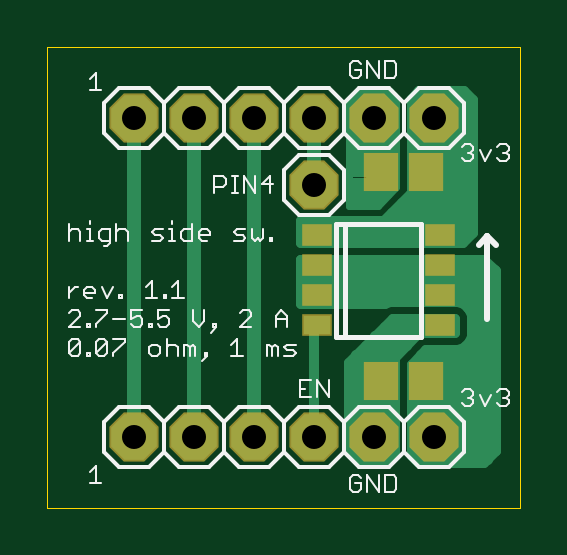
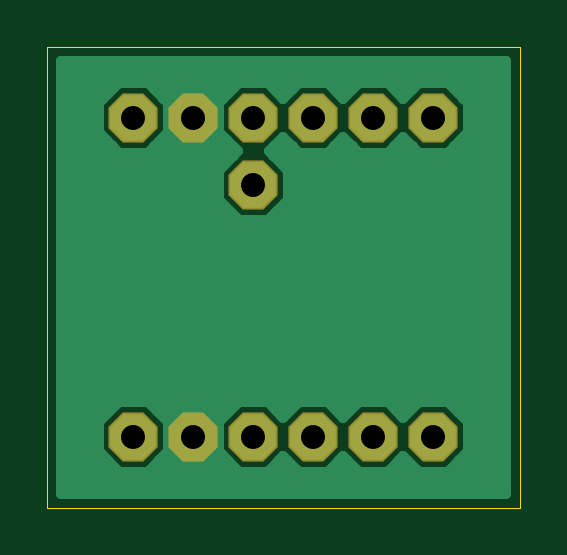
Circuit board: 8 layer files. Board 20.0 x 19.5 mm.
- bottom_copper: powerswitch.GBL (6075 bytes)
- bottom_mask: powerswitch.GBS (391 bytes)
- outline: powerswitch.GKO (229 bytes)
- top_copper: powerswitch.GTL (4765 bytes)
- top_silk: powerswitch.GTO (11461 bytes)
- paste: powerswitch.GTP (407 bytes)
- top_mask: powerswitch.GTS (693 bytes)
- drill: powerswitch.XLN (194 bytes)

=== bottom_copper: powerswitch.GBL ===
G75*
%MOIN*%
%OFA0B0*%
%FSLAX24Y24*%
%IPPOS*%
%LPD*%
%AMOC8*
5,1,8,0,0,1.08239X$1,22.5*
%
%ADD10OC8,0.0760*%
%ADD11C,0.0160*%
D10*
X001617Y001361D03*
X002617Y001361D03*
X003617Y001361D03*
X004617Y001361D03*
X005617Y001361D03*
X006617Y001361D03*
X004617Y005553D03*
X004617Y006676D03*
X005617Y006676D03*
X006617Y006676D03*
X003617Y006676D03*
X002617Y006676D03*
X001617Y006676D03*
D11*
X000410Y000410D02*
X007824Y000410D01*
X007824Y007627D01*
X000410Y007627D01*
X000410Y000410D01*
X000410Y000497D02*
X007824Y000497D01*
X007824Y000656D02*
X000410Y000656D01*
X000410Y000814D02*
X001344Y000814D01*
X001377Y000781D02*
X001857Y000781D01*
X002117Y001041D01*
X002377Y000781D01*
X002857Y000781D01*
X003117Y001041D01*
X003377Y000781D01*
X003857Y000781D01*
X004117Y001041D01*
X004377Y000781D01*
X004857Y000781D01*
X005197Y001121D01*
X005197Y001601D01*
X004857Y001941D01*
X004377Y001941D01*
X004117Y001681D01*
X003857Y001941D01*
X003377Y001941D01*
X003117Y001681D01*
X002857Y001941D01*
X002377Y001941D01*
X002117Y001681D01*
X001857Y001941D01*
X001377Y001941D01*
X001037Y001601D01*
X001037Y001121D01*
X001377Y000781D01*
X001185Y000973D02*
X000410Y000973D01*
X000410Y001131D02*
X001037Y001131D01*
X001037Y001290D02*
X000410Y001290D01*
X000410Y001448D02*
X001037Y001448D01*
X001042Y001607D02*
X000410Y001607D01*
X000410Y001765D02*
X001201Y001765D01*
X001359Y001924D02*
X000410Y001924D01*
X000410Y002082D02*
X007824Y002082D01*
X007824Y001924D02*
X006875Y001924D01*
X006857Y001941D02*
X006377Y001941D01*
X006037Y001601D01*
X006037Y001121D01*
X006377Y000781D01*
X006857Y000781D01*
X007197Y001121D01*
X007197Y001601D01*
X006857Y001941D01*
X007033Y001765D02*
X007824Y001765D01*
X007824Y001607D02*
X007192Y001607D01*
X007197Y001448D02*
X007824Y001448D01*
X007824Y001290D02*
X007197Y001290D01*
X007197Y001131D02*
X007824Y001131D01*
X007824Y000973D02*
X007049Y000973D01*
X006890Y000814D02*
X007824Y000814D01*
X007824Y002241D02*
X000410Y002241D01*
X000410Y002399D02*
X007824Y002399D01*
X007824Y002558D02*
X000410Y002558D01*
X000410Y002716D02*
X007824Y002716D01*
X007824Y002875D02*
X000410Y002875D01*
X000410Y003033D02*
X007824Y003033D01*
X007824Y003192D02*
X000410Y003192D01*
X000410Y003350D02*
X007824Y003350D01*
X007824Y003509D02*
X000410Y003509D01*
X000410Y003667D02*
X007824Y003667D01*
X007824Y003826D02*
X000410Y003826D01*
X000410Y003984D02*
X007824Y003984D01*
X007824Y004143D02*
X000410Y004143D01*
X000410Y004301D02*
X007824Y004301D01*
X007824Y004460D02*
X000410Y004460D01*
X000410Y004618D02*
X007824Y004618D01*
X007824Y004777D02*
X000410Y004777D01*
X000410Y004935D02*
X007824Y004935D01*
X007824Y005094D02*
X004978Y005094D01*
X004857Y004973D02*
X005197Y005313D01*
X005197Y005793D01*
X004876Y006115D01*
X005197Y006436D01*
X005197Y006916D01*
X004857Y007256D01*
X004377Y007256D01*
X004117Y006996D01*
X003857Y007256D01*
X003377Y007256D01*
X003117Y006996D01*
X002857Y007256D01*
X002377Y007256D01*
X002117Y006996D01*
X001857Y007256D01*
X001377Y007256D01*
X001037Y006916D01*
X001037Y006436D01*
X001377Y006096D01*
X001857Y006096D01*
X002117Y006356D01*
X002377Y006096D01*
X002857Y006096D01*
X003117Y006356D01*
X003377Y006096D01*
X003857Y006096D01*
X004117Y006356D01*
X004358Y006115D01*
X004037Y005793D01*
X004037Y005313D01*
X004377Y004973D01*
X004857Y004973D01*
X005136Y005252D02*
X007824Y005252D01*
X007824Y005411D02*
X005197Y005411D01*
X005197Y005569D02*
X007824Y005569D01*
X007824Y005728D02*
X005197Y005728D01*
X005104Y005886D02*
X007824Y005886D01*
X007824Y006045D02*
X004946Y006045D01*
X004964Y006203D02*
X006270Y006203D01*
X006377Y006096D02*
X006857Y006096D01*
X007197Y006436D01*
X007197Y006916D01*
X006857Y007256D01*
X006377Y007256D01*
X006037Y006916D01*
X006037Y006436D01*
X006377Y006096D01*
X006111Y006362D02*
X005123Y006362D01*
X005197Y006520D02*
X006037Y006520D01*
X006037Y006679D02*
X005197Y006679D01*
X005197Y006837D02*
X006037Y006837D01*
X006116Y006996D02*
X005118Y006996D01*
X004959Y007154D02*
X006275Y007154D01*
X006959Y007154D02*
X007824Y007154D01*
X007824Y007313D02*
X000410Y007313D01*
X000410Y007154D02*
X001275Y007154D01*
X001116Y006996D02*
X000410Y006996D01*
X000410Y006837D02*
X001037Y006837D01*
X001037Y006679D02*
X000410Y006679D01*
X000410Y006520D02*
X001037Y006520D01*
X001111Y006362D02*
X000410Y006362D01*
X000410Y006203D02*
X001270Y006203D01*
X001964Y006203D02*
X002270Y006203D01*
X002964Y006203D02*
X003270Y006203D01*
X003964Y006203D02*
X004270Y006203D01*
X004288Y006045D02*
X000410Y006045D01*
X000410Y005886D02*
X004130Y005886D01*
X004037Y005728D02*
X000410Y005728D01*
X000410Y005569D02*
X004037Y005569D01*
X004037Y005411D02*
X000410Y005411D01*
X000410Y005252D02*
X004098Y005252D01*
X004256Y005094D02*
X000410Y005094D01*
X001959Y007154D02*
X002275Y007154D01*
X002959Y007154D02*
X003275Y007154D01*
X003959Y007154D02*
X004275Y007154D01*
X006964Y006203D02*
X007824Y006203D01*
X007824Y006362D02*
X007123Y006362D01*
X007197Y006520D02*
X007824Y006520D01*
X007824Y006679D02*
X007197Y006679D01*
X007197Y006837D02*
X007824Y006837D01*
X007824Y006996D02*
X007118Y006996D01*
X007824Y007471D02*
X000410Y007471D01*
X001875Y001924D02*
X002359Y001924D01*
X002201Y001765D02*
X002033Y001765D01*
X002049Y000973D02*
X002185Y000973D01*
X002344Y000814D02*
X001890Y000814D01*
X002890Y000814D02*
X003344Y000814D01*
X003185Y000973D02*
X003049Y000973D01*
X003033Y001765D02*
X003201Y001765D01*
X003359Y001924D02*
X002875Y001924D01*
X003875Y001924D02*
X004359Y001924D01*
X004201Y001765D02*
X004033Y001765D01*
X004049Y000973D02*
X004185Y000973D01*
X004344Y000814D02*
X003890Y000814D01*
X004890Y000814D02*
X006344Y000814D01*
X006185Y000973D02*
X005049Y000973D01*
X005197Y001131D02*
X006037Y001131D01*
X006037Y001290D02*
X005197Y001290D01*
X005197Y001448D02*
X006037Y001448D01*
X006042Y001607D02*
X005192Y001607D01*
X005033Y001765D02*
X006201Y001765D01*
X006359Y001924D02*
X004875Y001924D01*
M02*

=== bottom_mask: powerswitch.GBS ===
G75*
%MOIN*%
%OFA0B0*%
%FSLAX24Y24*%
%IPPOS*%
%LPD*%
%AMOC8*
5,1,8,0,0,1.08239X$1,22.5*
%
%ADD10OC8,0.0820*%
D10*
X001617Y001361D03*
X002617Y001361D03*
X003617Y001361D03*
X004617Y001361D03*
X005617Y001361D03*
X006617Y001361D03*
X004617Y005553D03*
X004617Y006676D03*
X005617Y006676D03*
X006617Y006676D03*
X003617Y006676D03*
X002617Y006676D03*
X001617Y006676D03*
M02*

=== outline: powerswitch.GKO (229 bytes, source withheld) ===
=== top_copper: powerswitch.GTL ===
G75*
%MOIN*%
%OFA0B0*%
%FSLAX24Y24*%
%IPPOS*%
%LPD*%
%AMOC8*
5,1,8,0,0,1.08239X$1,22.5*
%
%ADD10R,0.0450X0.0300*%
%ADD11OC8,0.0760*%
%ADD12R,0.0512X0.0591*%
%ADD13C,0.0160*%
%ADD14C,0.0120*%
%ADD15C,0.0240*%
D10*
X004668Y003219D03*
X004668Y003719D03*
X004668Y004219D03*
X004668Y004719D03*
X006715Y004719D03*
X006715Y004219D03*
X006715Y003719D03*
X006715Y003219D03*
D11*
X001617Y001361D03*
X002617Y001361D03*
X003617Y001361D03*
X004617Y001361D03*
X005617Y001361D03*
X006617Y001361D03*
X004617Y005553D03*
X004617Y006676D03*
X005617Y006676D03*
X006617Y006676D03*
X003617Y006676D03*
X002617Y006676D03*
X001617Y006676D03*
D12*
X005748Y005766D03*
X006496Y005766D03*
X006496Y002296D03*
X005748Y002296D03*
D13*
X005975Y002241D02*
X005200Y002241D01*
X005200Y002399D02*
X005975Y002399D01*
X005975Y002558D02*
X005200Y002558D01*
X005200Y002591D02*
X005938Y003330D01*
X006971Y003330D01*
X006971Y003084D01*
X006381Y003084D01*
X005975Y002678D01*
X005975Y001054D01*
X005839Y000918D01*
X005397Y000918D01*
X005200Y001115D01*
X005200Y002591D01*
X005324Y002716D02*
X006013Y002716D01*
X006172Y002875D02*
X005483Y002875D01*
X005641Y003033D02*
X006330Y003033D01*
X006497Y002804D02*
X006255Y002562D01*
X006255Y001044D01*
X006381Y000918D01*
X007463Y000918D01*
X007660Y001115D01*
X007660Y004117D01*
X007463Y004314D01*
X004412Y004314D01*
X004412Y003576D01*
X005800Y003576D01*
X005882Y003610D01*
X007027Y003610D01*
X007130Y003567D01*
X007209Y003488D01*
X007251Y003385D01*
X007251Y003028D01*
X007209Y002925D01*
X007130Y002846D01*
X007027Y002804D01*
X006497Y002804D01*
X006409Y002716D02*
X007660Y002716D01*
X007660Y002558D02*
X006255Y002558D01*
X006255Y002399D02*
X007660Y002399D01*
X007660Y002241D02*
X006255Y002241D01*
X006255Y002082D02*
X007660Y002082D01*
X007660Y001924D02*
X006255Y001924D01*
X006255Y001765D02*
X007660Y001765D01*
X007660Y001607D02*
X006255Y001607D01*
X006255Y001448D02*
X007660Y001448D01*
X007660Y001290D02*
X006255Y001290D01*
X006255Y001131D02*
X007660Y001131D01*
X007518Y000973D02*
X006326Y000973D01*
X005975Y001131D02*
X005200Y001131D01*
X005200Y001290D02*
X005975Y001290D01*
X005975Y001448D02*
X005200Y001448D01*
X005200Y001607D02*
X005975Y001607D01*
X005975Y001765D02*
X005200Y001765D01*
X005200Y001924D02*
X005975Y001924D01*
X005975Y002082D02*
X005200Y002082D01*
X004617Y001361D02*
X004617Y003168D01*
X004668Y003219D01*
X004412Y003667D02*
X007660Y003667D01*
X007660Y003509D02*
X007188Y003509D01*
X007251Y003350D02*
X007660Y003350D01*
X007660Y003192D02*
X007251Y003192D01*
X007251Y003033D02*
X007660Y003033D01*
X007660Y002875D02*
X007158Y002875D01*
X006971Y003192D02*
X005800Y003192D01*
X004412Y003826D02*
X007660Y003826D01*
X007660Y003984D02*
X004412Y003984D01*
X004412Y004143D02*
X007635Y004143D01*
X007476Y004301D02*
X004412Y004301D01*
X004412Y004594D02*
X004412Y004954D01*
X005790Y004954D01*
X006258Y005421D01*
X006258Y006996D01*
X006381Y007119D01*
X007119Y007119D01*
X007267Y006971D01*
X007267Y004757D01*
X007104Y004594D01*
X004412Y004594D01*
X004412Y004618D02*
X007128Y004618D01*
X007267Y004777D02*
X004412Y004777D01*
X004412Y004935D02*
X007267Y004935D01*
X007267Y005094D02*
X005930Y005094D01*
X006089Y005252D02*
X007267Y005252D01*
X007267Y005411D02*
X006247Y005411D01*
X006258Y005569D02*
X007267Y005569D01*
X007267Y005728D02*
X006258Y005728D01*
X006258Y005886D02*
X007267Y005886D01*
X007267Y006045D02*
X006258Y006045D01*
X006258Y006203D02*
X007267Y006203D01*
X007267Y006362D02*
X006258Y006362D01*
X006258Y006520D02*
X007267Y006520D01*
X007267Y006679D02*
X006258Y006679D01*
X006258Y006837D02*
X007267Y006837D01*
X007242Y006996D02*
X006258Y006996D01*
X005894Y000973D02*
X005342Y000973D01*
D14*
X005200Y005214D02*
X005200Y006922D01*
X005397Y007119D01*
X005889Y007119D01*
X005998Y007010D01*
X005998Y005529D01*
X005683Y005214D01*
X005200Y005214D01*
X005200Y005276D02*
X005744Y005276D01*
X005863Y005394D02*
X005200Y005394D01*
X005200Y005513D02*
X005981Y005513D01*
X005998Y005631D02*
X005200Y005631D01*
X005200Y005750D02*
X005998Y005750D01*
X005998Y005868D02*
X005200Y005868D01*
X005200Y005987D02*
X005998Y005987D01*
X005998Y006105D02*
X005200Y006105D01*
X005200Y006224D02*
X005998Y006224D01*
X005998Y006342D02*
X005200Y006342D01*
X005200Y006461D02*
X005998Y006461D01*
X005998Y006579D02*
X005200Y006579D01*
X005200Y006698D02*
X005998Y006698D01*
X005998Y006816D02*
X005200Y006816D01*
X005212Y006935D02*
X005998Y006935D01*
X005955Y007053D02*
X005331Y007053D01*
D15*
X004617Y006676D02*
X004617Y005553D01*
X003617Y006676D02*
X003617Y001361D01*
X002617Y001361D02*
X002617Y006676D01*
X001617Y006676D02*
X001617Y001361D01*
M02*

=== top_silk: powerswitch.GTO (11461 bytes, source omitted) ===
=== paste: powerswitch.GTP ===
G75*
%MOIN*%
%OFA0B0*%
%FSLAX24Y24*%
%IPPOS*%
%LPD*%
%AMOC8*
5,1,8,0,0,1.08239X$1,22.5*
%
%ADD10R,0.0450X0.0300*%
%ADD11R,0.0512X0.0591*%
D10*
X004668Y003219D03*
X004668Y003719D03*
X004668Y004219D03*
X004668Y004719D03*
X006715Y004719D03*
X006715Y004219D03*
X006715Y003719D03*
X006715Y003219D03*
D11*
X006496Y002296D03*
X005748Y002296D03*
X005748Y005766D03*
X006496Y005766D03*
M02*

=== top_mask: powerswitch.GTS ===
G75*
%MOIN*%
%OFA0B0*%
%FSLAX24Y24*%
%IPPOS*%
%LPD*%
%AMOC8*
5,1,8,0,0,1.08239X$1,22.5*
%
%ADD10R,0.0510X0.0360*%
%ADD11OC8,0.0820*%
%ADD12R,0.0572X0.0651*%
D10*
X004668Y003219D03*
X004668Y003719D03*
X004668Y004219D03*
X004668Y004719D03*
X006715Y004719D03*
X006715Y004219D03*
X006715Y003719D03*
X006715Y003219D03*
D11*
X001617Y001361D03*
X002617Y001361D03*
X003617Y001361D03*
X004617Y001361D03*
X005617Y001361D03*
X006617Y001361D03*
X004617Y005553D03*
X004617Y006676D03*
X005617Y006676D03*
X006617Y006676D03*
X003617Y006676D03*
X002617Y006676D03*
X001617Y006676D03*
D12*
X005748Y005766D03*
X006496Y005766D03*
X006496Y002296D03*
X005748Y002296D03*
M02*

=== drill: powerswitch.XLN ===
%
M48
M72
T01C0.0400
%
T01
X1617Y1361
X2617Y1361
X3617Y1361
X4617Y1361
X5617Y1361
X6617Y1361
X4617Y5553
X4617Y6676
X5617Y6676
X6617Y6676
X3617Y6676
X2617Y6676
X1617Y6676
M30

